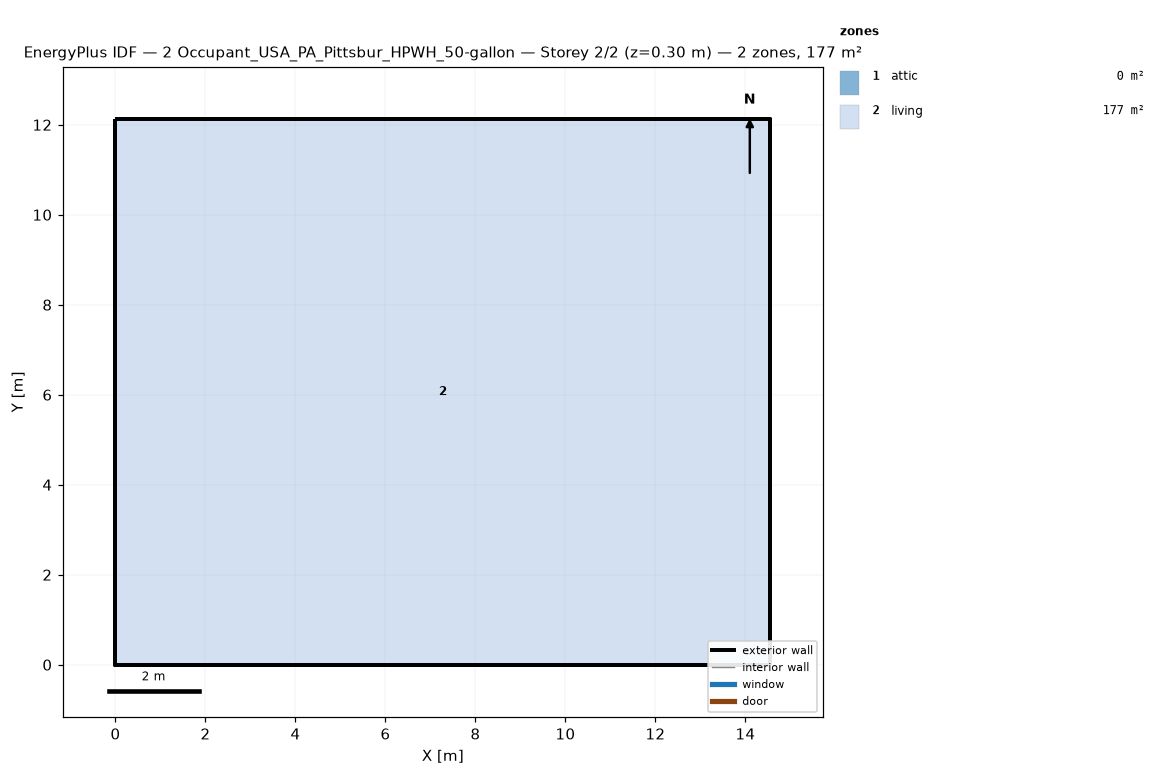
=== STOREY PLAN SPEC (per zone: floor XY polygon, exterior-wall plan segments, windows/doors) ===
zone 1: attic  (0.0 m²)
  exterior wall: (14.55, 0.00) – (14.55, 12.13) – (14.55, 6.06)  [18.2 m]
  exterior wall: (0.00, 12.13) – (0.00, 0.00) – (0.00, 6.06)  [18.2 m]
zone 2: living  (176.5 m²)
  floor: (0.00, 0.00) (0.00, 12.13) (14.55, 12.13) (14.55, 0.00)
  exterior wall: (0.00, 0.00) – (14.55, 0.00)  [14.6 m]
  exterior wall: (14.55, 0.00) – (14.55, 12.13)  [12.1 m]
  exterior wall: (14.55, 12.13) – (0.00, 12.13)  [14.6 m]
  exterior wall: (0.00, 12.13) – (0.00, 0.00)  [12.1 m]

=== DERIVED (storey summary) ===
Building: 2 Occupant_USA_PA_Pittsbur_HPWH_50-gallon
Storey: 2 of 2  (floor level z = 0.30 m)
Storey gross floor area: 176.5 m²
Zones on this storey: 2
  - attic: floor 0.0 m²; exterior wall 36.4 m (24.5 m²); WWR 0.0%
  - living: floor 176.5 m²; exterior wall 53.4 m (146.4 m²); WWR 0.0%
Zone adjacency: (none detected)